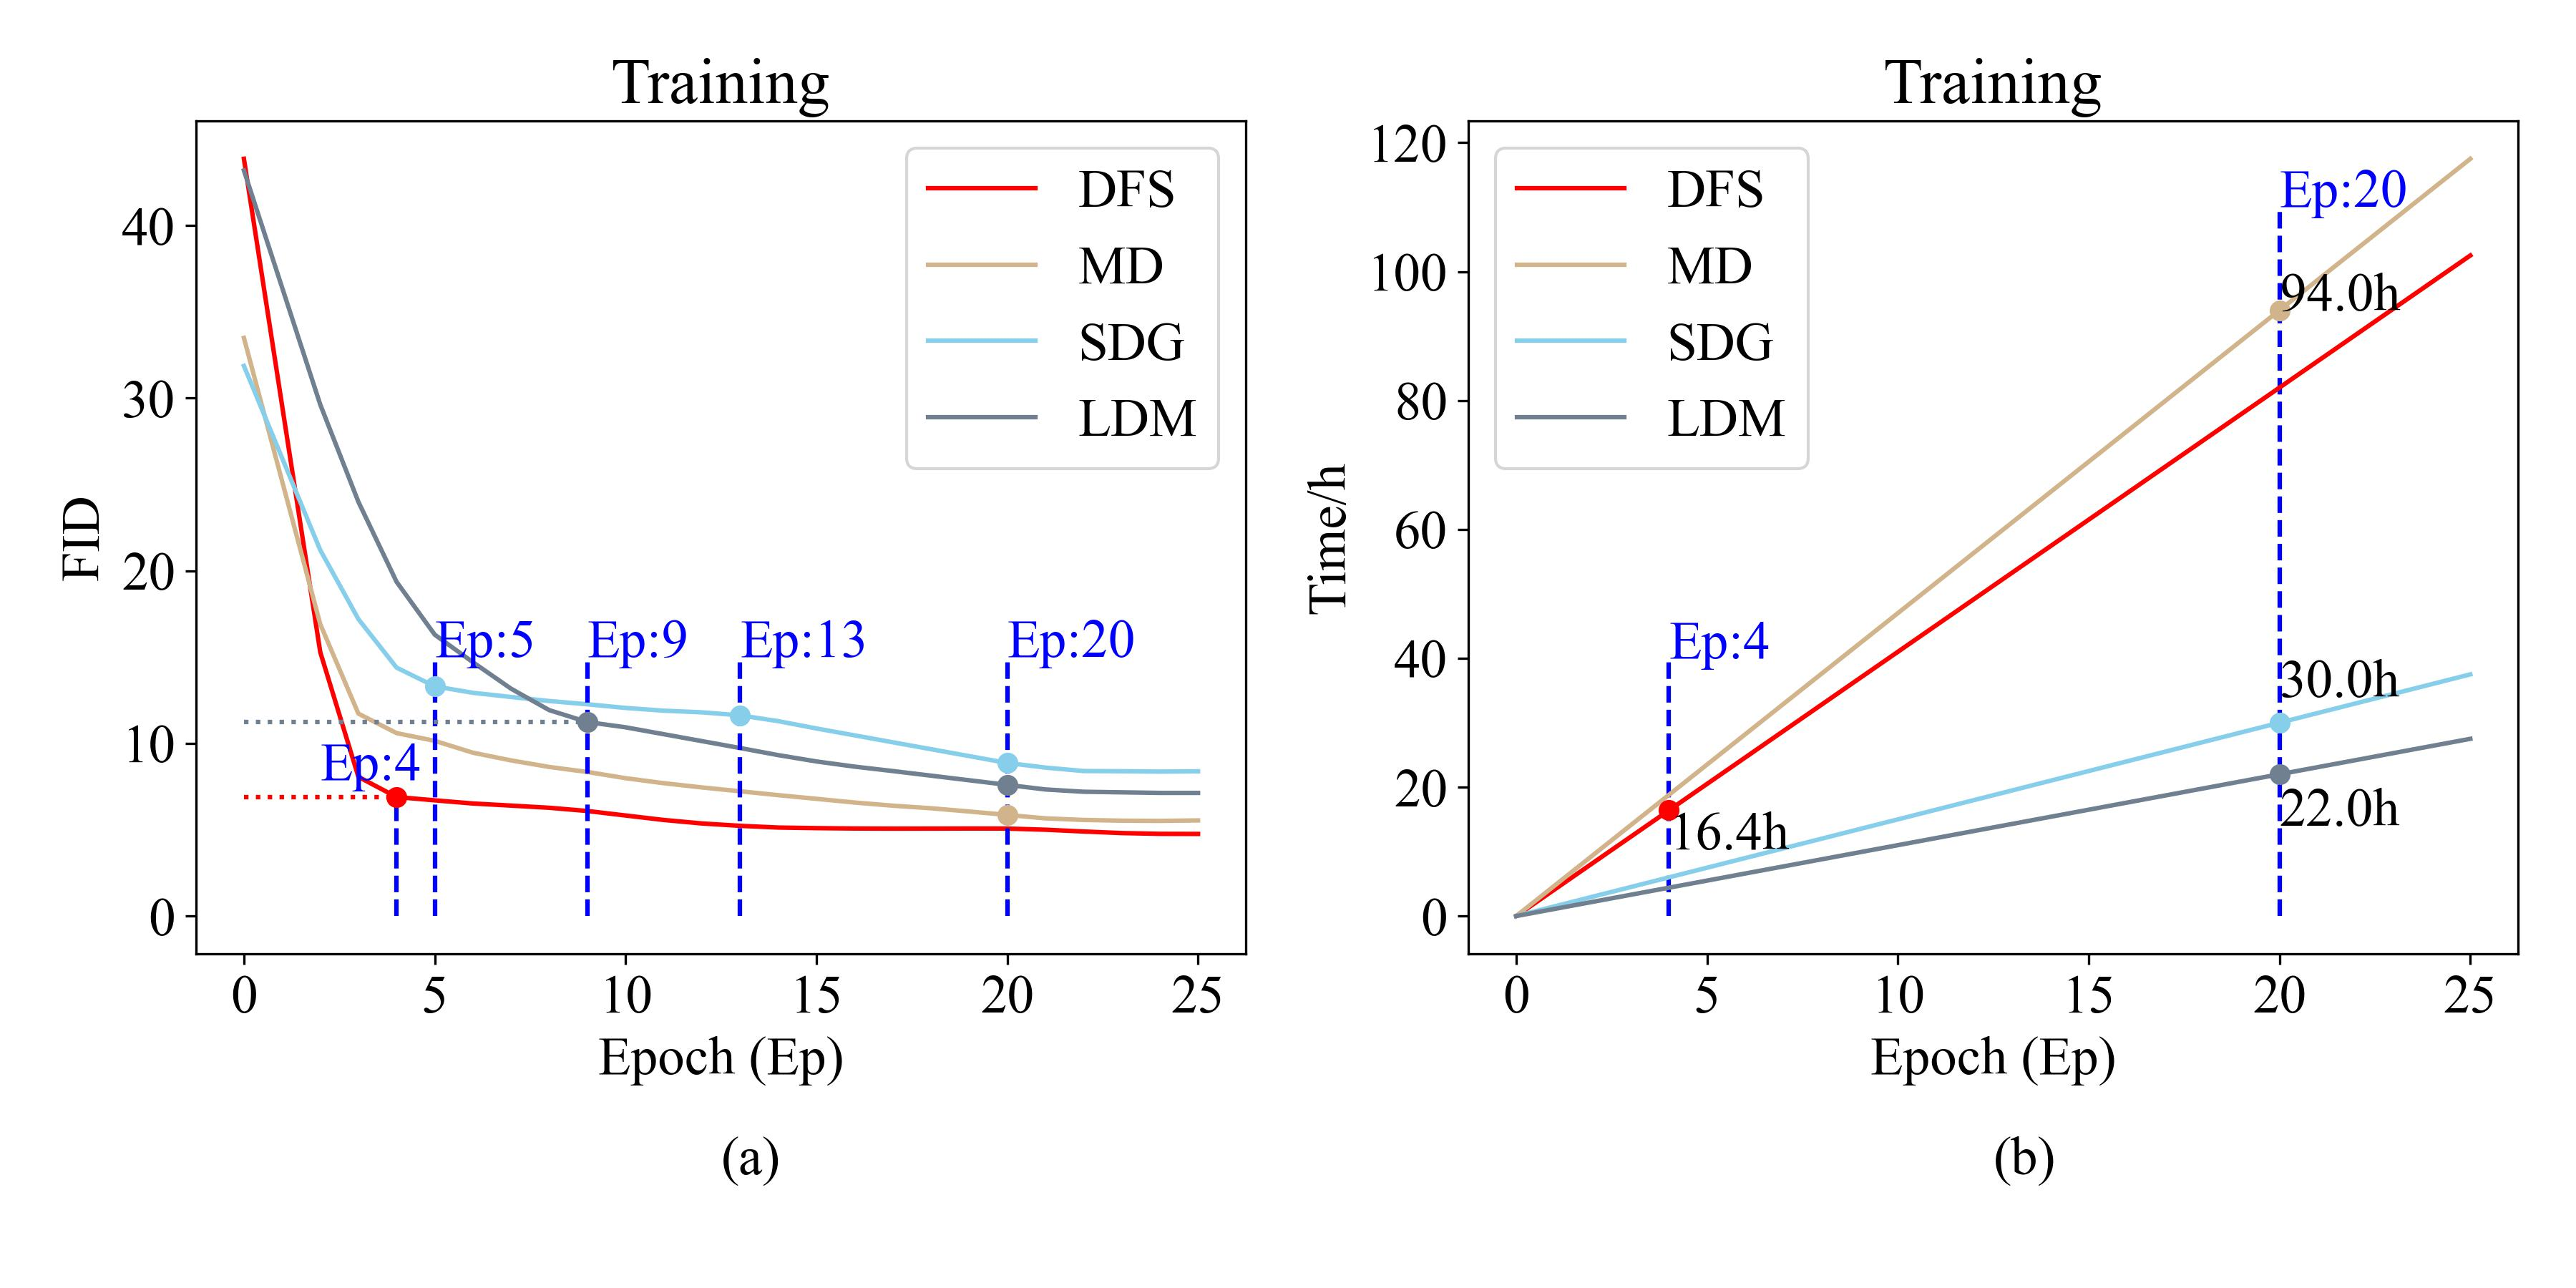

Write the Python code that produced this figure.
import matplotlib.font_manager as fm
fm.fontManager.addfont('doc/times/times.ttf')
import matplotlib.pyplot as plt
plt.rc('font',family='Times New Roman')
import pandas as pd

df = pd.read_csv("doc/stable.csv")
epoch = df['Epoch']
dfs = df['FDM'] #DFS
md = df['MD']
sdg = df['SDG']
ldm = df['LDM']

dfs_t=epoch*4.1
md_t=epoch*4.7
sdg_t=epoch*1.5
ldm_t=epoch*1.1

plt.rcParams.update({'font.size': 18})
plt.subplots(1,2,figsize=(12,6))

plt.subplot(1,2,1)
plt.plot(epoch, dfs, label="DFS", color='red')
plt.plot(epoch, md, label="MD", color='tan')
plt.plot(epoch, sdg, label="SDG", color='skyblue')
plt.plot(epoch, ldm, label="LDM", color='slategrey')
plt.plot([0, 4], [dfs[4], dfs[4]], color='r', linestyle='dotted')
plt.plot([4, 4], [0, dfs[4]], color='blue', linestyle='dashed')
plt.scatter([4],[dfs[4]], color='r',zorder=3)
plt.text(2, dfs[4]+1, 'Ep:4', color='blue', fontsize=18)
plt.plot([5, 5], [0, 15], color='blue', linestyle='dashed')
plt.text(5, 15, 'Ep:5', color='blue', fontsize=18)
plt.scatter([5],[sdg[5]], color='skyblue',zorder=3)
plt.plot([0, 9], [ldm[9], ldm[9]], color='slategrey', linestyle='dotted')
plt.plot([9, 9], [0, 15], color='blue', linestyle='dashed')
plt.scatter([9],[ldm[9]], color='slategrey',zorder=3)
plt.text(9, 15, 'Ep:9', color='blue', fontsize=18)
plt.plot([13, 13], [0, 15], color='blue', linestyle='dashed')
plt.scatter([13],[sdg[13]], color='skyblue',zorder=3)
plt.text(13, 15, 'Ep:13', color='blue', fontsize=18)
plt.plot([20, 20], [0, 15], color='blue', linestyle='dashed')
plt.scatter([20],[sdg[20]], color='skyblue',zorder=3)
plt.scatter([20],[md[20]], color='tan',zorder=3)
plt.scatter([20],[ldm[20]], color='slategrey',zorder=3)
plt.text(20, 15, 'Ep:20', color='blue', fontsize=18)
plt.title("Training")
plt.xlabel("Epoch (Ep)")
plt.ylabel("FID")
plt.legend()
# plt.grid()
plt.text(12.5, -15, "(a)",fontsize=18, color='black')

plt.subplot(1,2,2)
plt.plot([4, 4], [0, 40], color='blue', linestyle='dashed')
plt.text(4, 40, f'Ep:4', color='blue',fontsize=18)
plt.plot([20,20], [0, 110], color='blue', linestyle='dashed')
plt.text(20, 110, f'Ep:20',color='blue', fontsize=18)
plt.plot(epoch, dfs_t, label="DFS", color='red')
plt.scatter([4],[dfs_t[4]], color='r',zorder=3)
plt.text(4, dfs_t[4]-6, f'{dfs_t[4]}h', fontsize=18)
plt.plot(epoch, md_t, label="MD", color='tan')
plt.scatter([20],[md_t[20]], color='tan',zorder=3)
plt.text(20, md_t[20], f'{md_t[20]}h', fontsize=18)
plt.plot(epoch, sdg_t, label="SDG", color='skyblue')
plt.scatter([20],[sdg_t[20]], color='skyblue',zorder=3)
plt.text(20, sdg_t[20]+4, f'{sdg_t[20]}h', fontsize=18)
plt.plot(epoch, ldm_t, label="LDM", color='slategrey')
plt.scatter([20],[ldm_t[20]], color='slategrey',zorder=3)
plt.text(20, ldm_t[20]-8, f'{ldm_t[20]}h', fontsize=18)
plt.title("Training")
plt.xlabel("Epoch (Ep)")
plt.ylabel("Time/h")
plt.legend()
# plt.grid()
plt.text(12.5, -40, "(b)",fontsize=18, color='black')

plt.tight_layout()
plt.savefig("doc/fig.convergence.svg", format = "svg", transparent=True)
plt.savefig("doc/fig.convergence.jpg", format = "jpg", transparent=True, dpi=300)
plt.show()